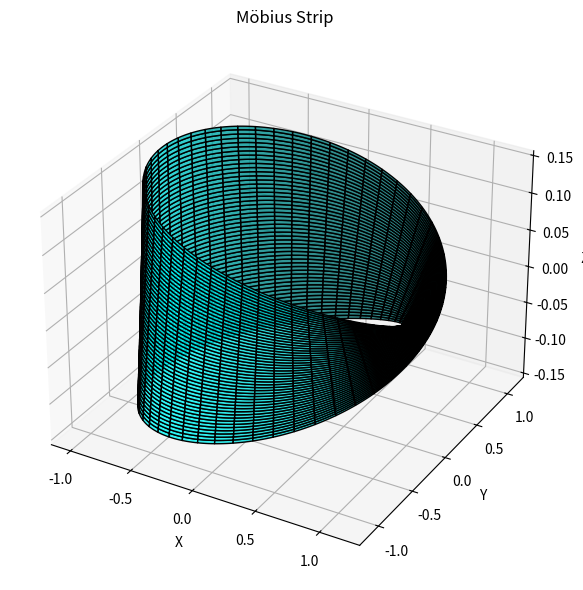

Recreate this plot in Python.
import numpy as np
import matplotlib.pyplot as plt
from scipy.integrate import dblquad
from scipy.spatial.distance import euclidean
from mpl_toolkits.mplot3d import Axes3D

class MobiusStrip:
    def __init__(self, R=1.0, w=0.2, n=200):
        """
        Initializes the Mobius strip parameters and mesh grid.
        :param R: Radius of the circle centerline
        :param w: Width of the strip
        :param n: Mesh resolution
        """
        self.R = R
        self.w = w
        self.n = n
        self.u = np.linspace(0, 2 * np.pi, n)
        self.v = np.linspace(-w / 2, w / 2, n)
        self.U, self.V = np.meshgrid(self.u, self.v)
        self.x, self.y, self.z = self._generate_mesh()

    def _generate_mesh(self):
        """Generate 3D mesh points using the parametric equations."""
        U, V = self.U, self.V
        X = (self.R + V * np.cos(U / 2)) * np.cos(U)
        Y = (self.R + V * np.cos(U / 2)) * np.sin(U)
        Z = V * np.sin(U / 2)
        return X, Y, Z

    def surface_area(self):
        """
        Approximate surface area using numerical integration of the magnitude of the normal vector.
        """
        def integrand(u, v):
            # Partial derivatives
            dx_du = -np.sin(u)*(self.R + v*np.cos(u/2)) - 0.5*v*np.sin(u/2)*np.cos(u)
            dx_dv = np.cos(u) * np.cos(u/2)

            dy_du = np.cos(u)*(self.R + v*np.cos(u/2)) - 0.5*v*np.sin(u/2)*np.sin(u)
            dy_dv = np.sin(u) * np.cos(u/2)

            dz_du = 0.5*v*np.cos(u/2)
            dz_dv = np.sin(u/2)

            # Cross product of partials
            n_x = dy_du * dz_dv - dz_du * dy_dv
            n_y = dz_du * dx_dv - dx_du * dz_dv
            n_z = dx_du * dy_dv - dy_du * dx_dv

            return np.sqrt(n_x**2 + n_y**2 + n_z**2)

        area, _ = dblquad(integrand, -self.w/2, self.w/2, lambda v: 0, lambda v: 2*np.pi)
        return area

    def edge_length(self):
        """
        Approximate the edge length of the Möbius strip by sampling one edge.
        """
        u_vals = np.linspace(0, 2 * np.pi, self.n)
        v = self.w / 2  # boundary edge

        x = (self.R + v * np.cos(u_vals / 2)) * np.cos(u_vals)
        y = (self.R + v * np.cos(u_vals / 2)) * np.sin(u_vals)
        z = v * np.sin(u_vals / 2)

        pts = np.column_stack((x, y, z))
        length = sum(euclidean(pts[i], pts[i + 1]) for i in range(len(pts) - 1))
        length += euclidean(pts[-1], pts[0])  # close the loop
        return length

    def plot(self):
        """Visualize the Möbius strip in 3D."""
        fig = plt.figure(figsize=(8, 6))
        ax = fig.add_subplot(111, projection='3d')
        ax.plot_surface(self.x, self.y, self.z, color='cyan', edgecolor='k', alpha=0.8)
        ax.set_title('Möbius Strip')
        ax.set_xlabel('X')
        ax.set_ylabel('Y')
        ax.set_zlabel('Z')
        plt.tight_layout()
        plt.show()

    def summary(self):
        """Print summary of the Möbius strip geometric properties."""
        print("🌀 Möbius Strip Properties")
        print(f"Radius (R):       {self.R}")
        print(f"Width (w):        {self.w}")
        print(f"Resolution (n):   {self.n}")
        print(f"Surface Area ≈    {self.surface_area():.4f}")
        print(f"Edge Length ≈     {self.edge_length():.4f}")

# Example usage
if __name__ == "__main__":
    strip = MobiusStrip(R=1.0, w=0.3, n=300)
    strip.summary()
    strip.plot()
